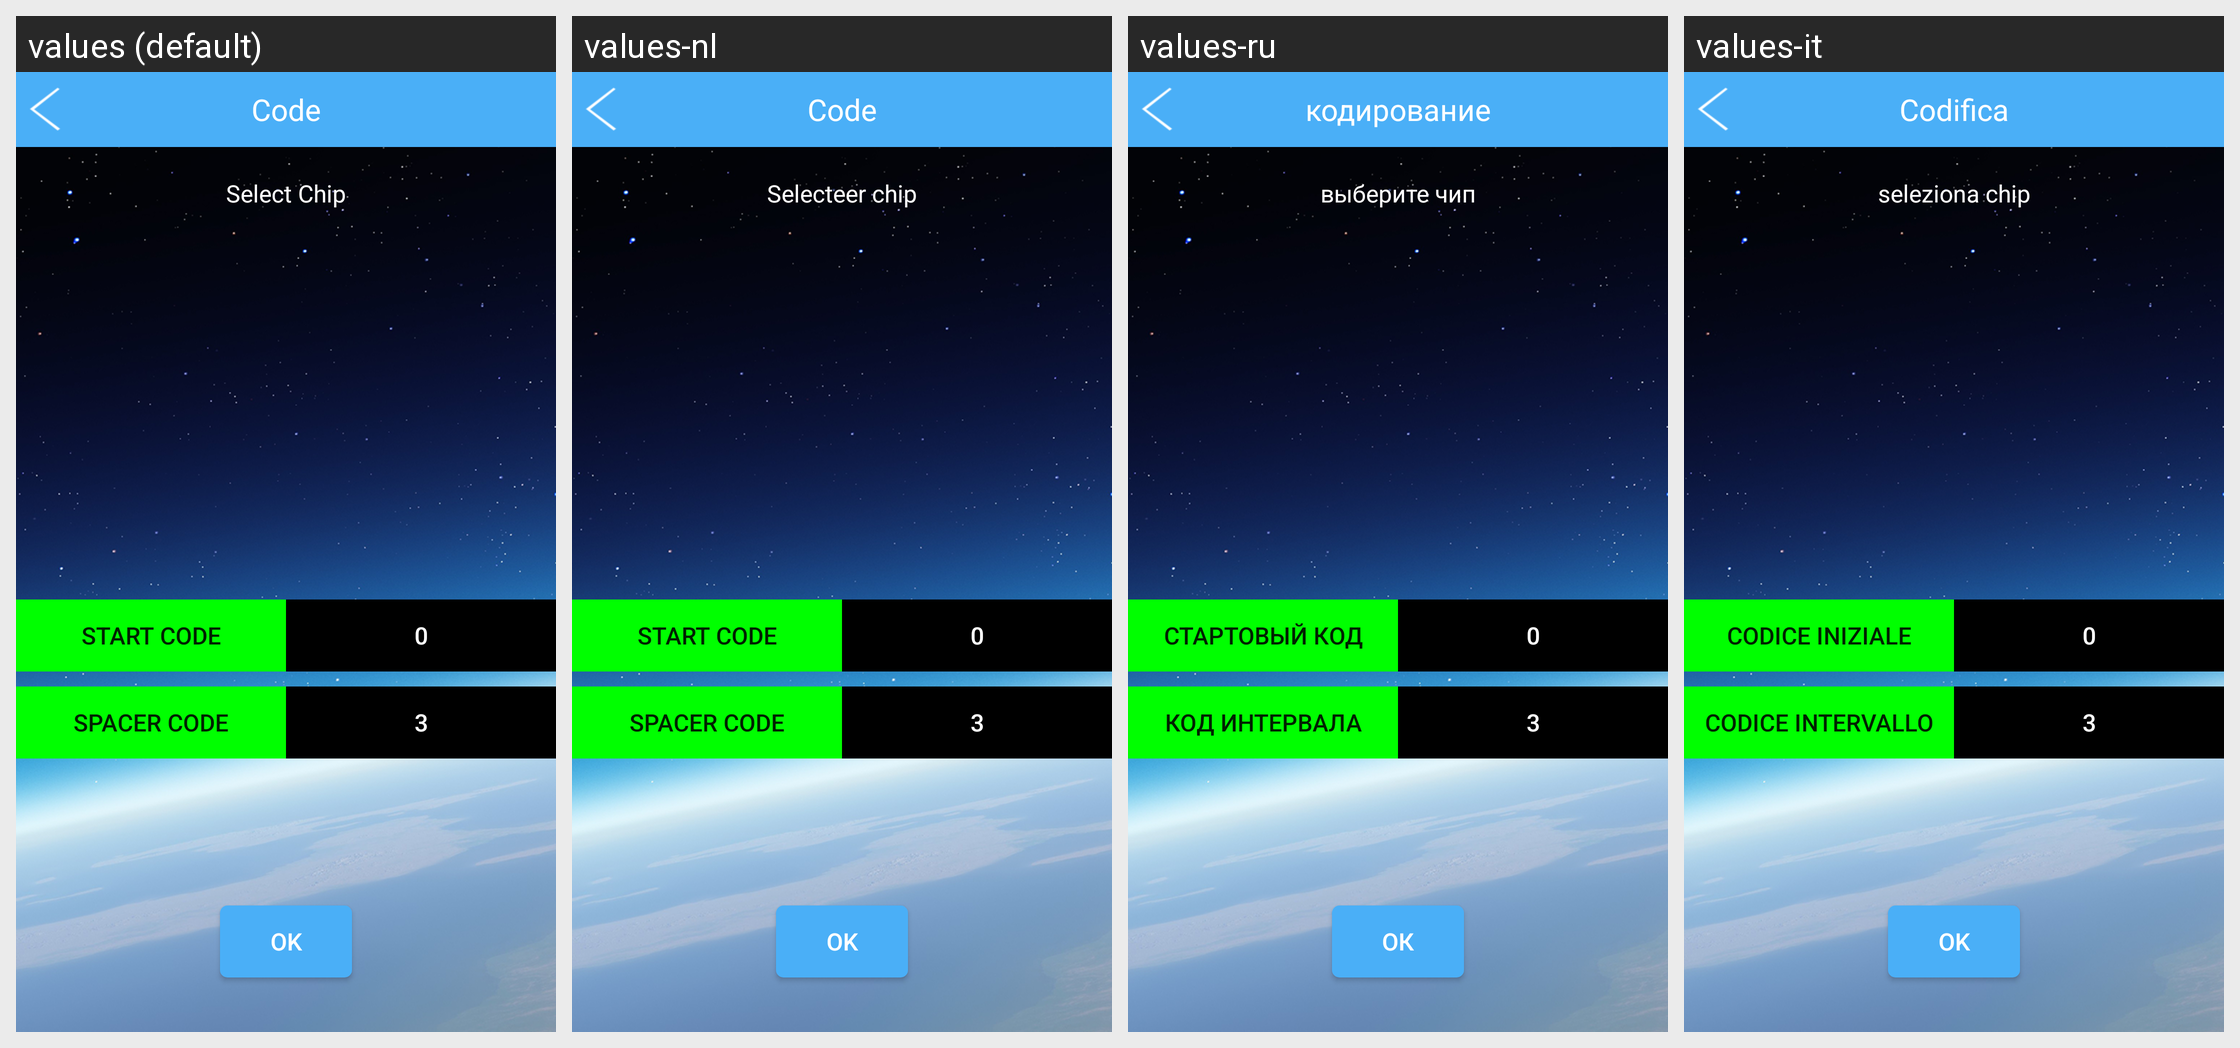

This grid shows one Android layout under several languages. Give, for every string resource on the screen, its name, the default text and each shown locale's text.
Android screen res/layout/activity_code.xml rendered under 4 locales, left to right: values (default), values-nl, values-ru, values-it. Device: Nexus 5 (rendered at 1080×1920; each locale shown at half size, 540×960, under a caption strip naming it); theme AppTheme.
Other locales in the repository, not shown: values-da, values-de, values-de-rDE, values-en, values-es, values-fr, values-fr-rFR, values-ja, values-ja-rJP, values-ko, values-ko-rKR, values-pl, values-pt, values-ro, values-tr, values-vi-rVN, values-zh, values-zh-rCN, values-zh-rHK, values-zh-rTW.
Strings drawn on this screen, with the default value and each locale's value (text and hints the layout hard-codes, and strings that could not be matched under every locale, appear in the picture but are not listed):

Code
  values: Code
  values-nl: Code
  values-ru: кодирование
  values-it: Codifica

select_chip
  values: Select Chip
  values-nl: Selecteer chip
  values-ru: выберите чип
  values-it: seleziona chip

startcode
  values: Start Code
  values-nl: Start code
  values-ru: стартовый код
  values-it: Codice iniziale

spacercode
  values: Spacer Code
  values-nl: Spacer Code
  values-ru: код интервала
  values-it: Codice intervallo

ok
  values: OK
  values-nl: OK
  values-ru: ОК
  values-it: OK
